Dataset: Snakes Image Dataset (GitHub, ikramul2012/Venomous-Snake-Detection). Classes: krait, cobra, viper.

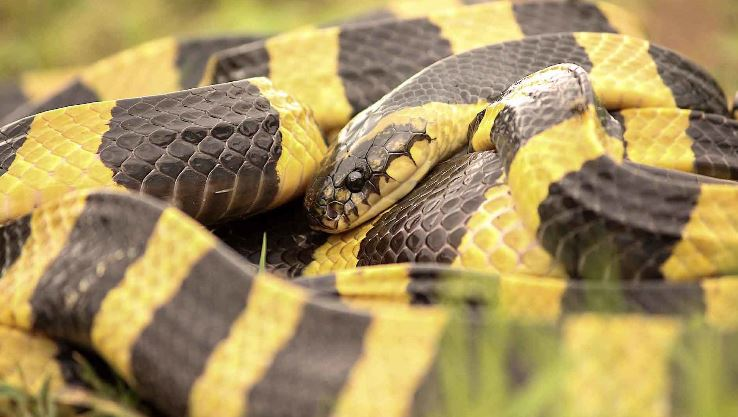
Label: krait

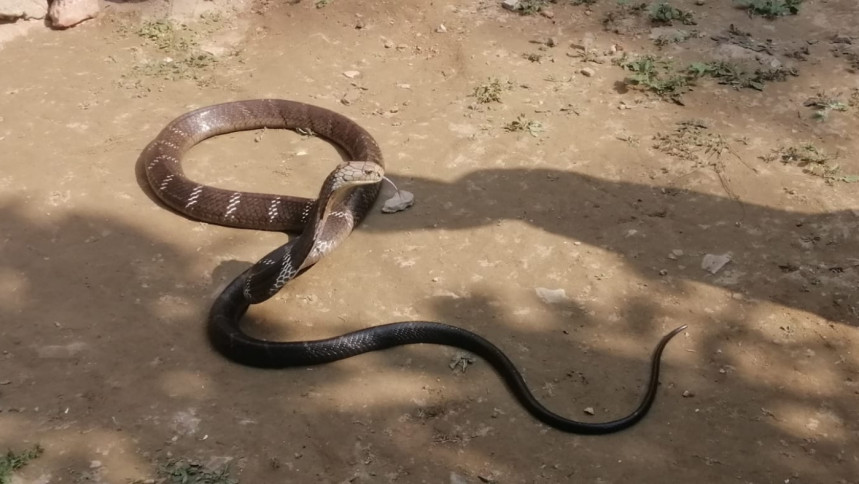
Label: cobra

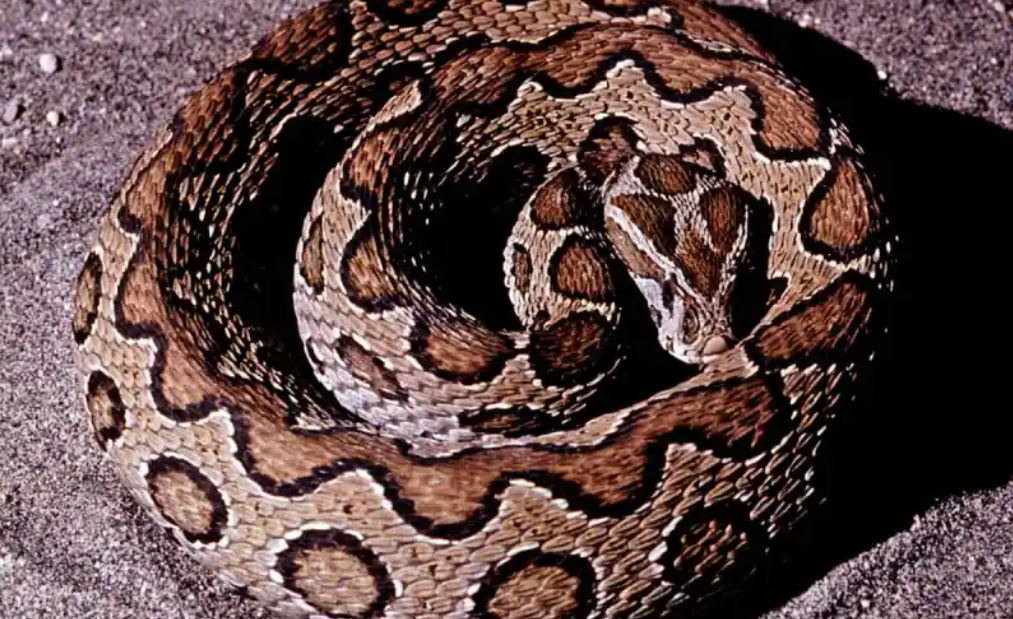
Label: viper

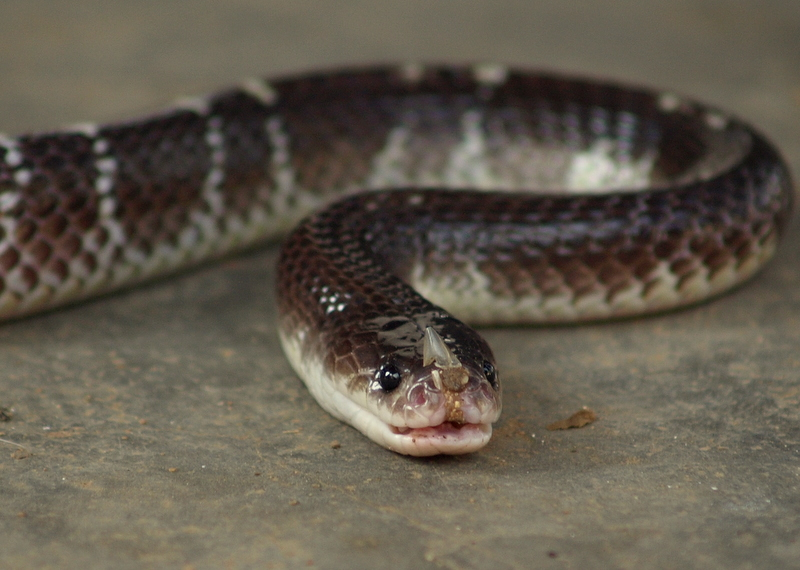
Label: krait

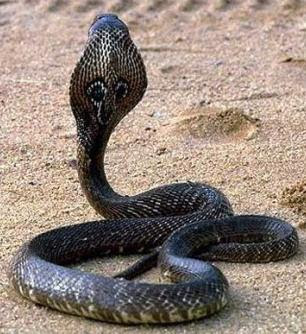
Label: cobra

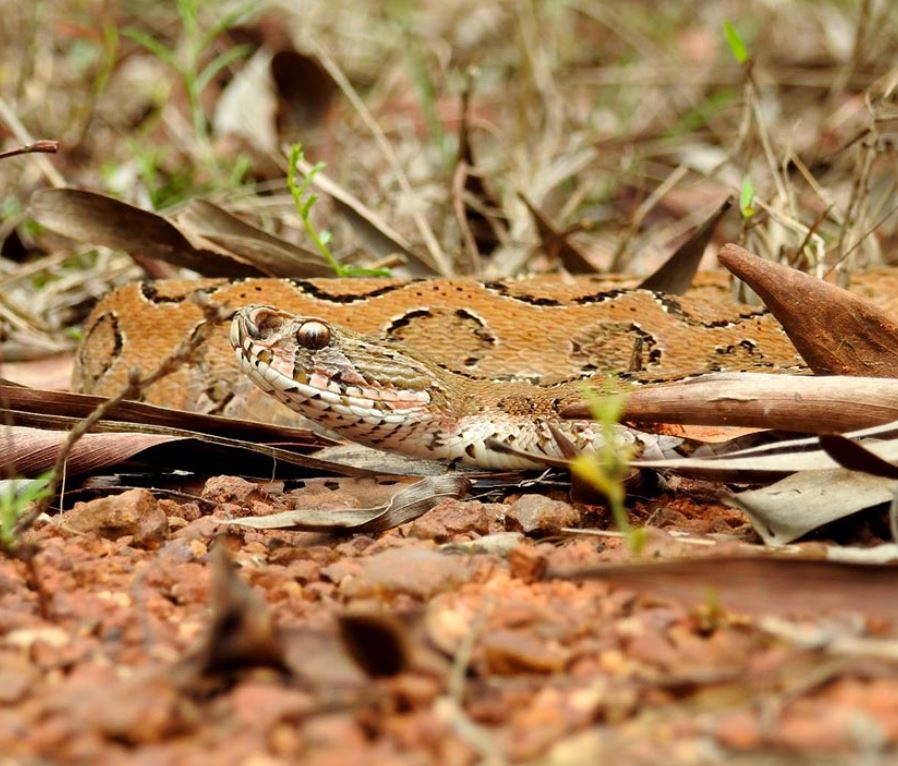
Label: viper
